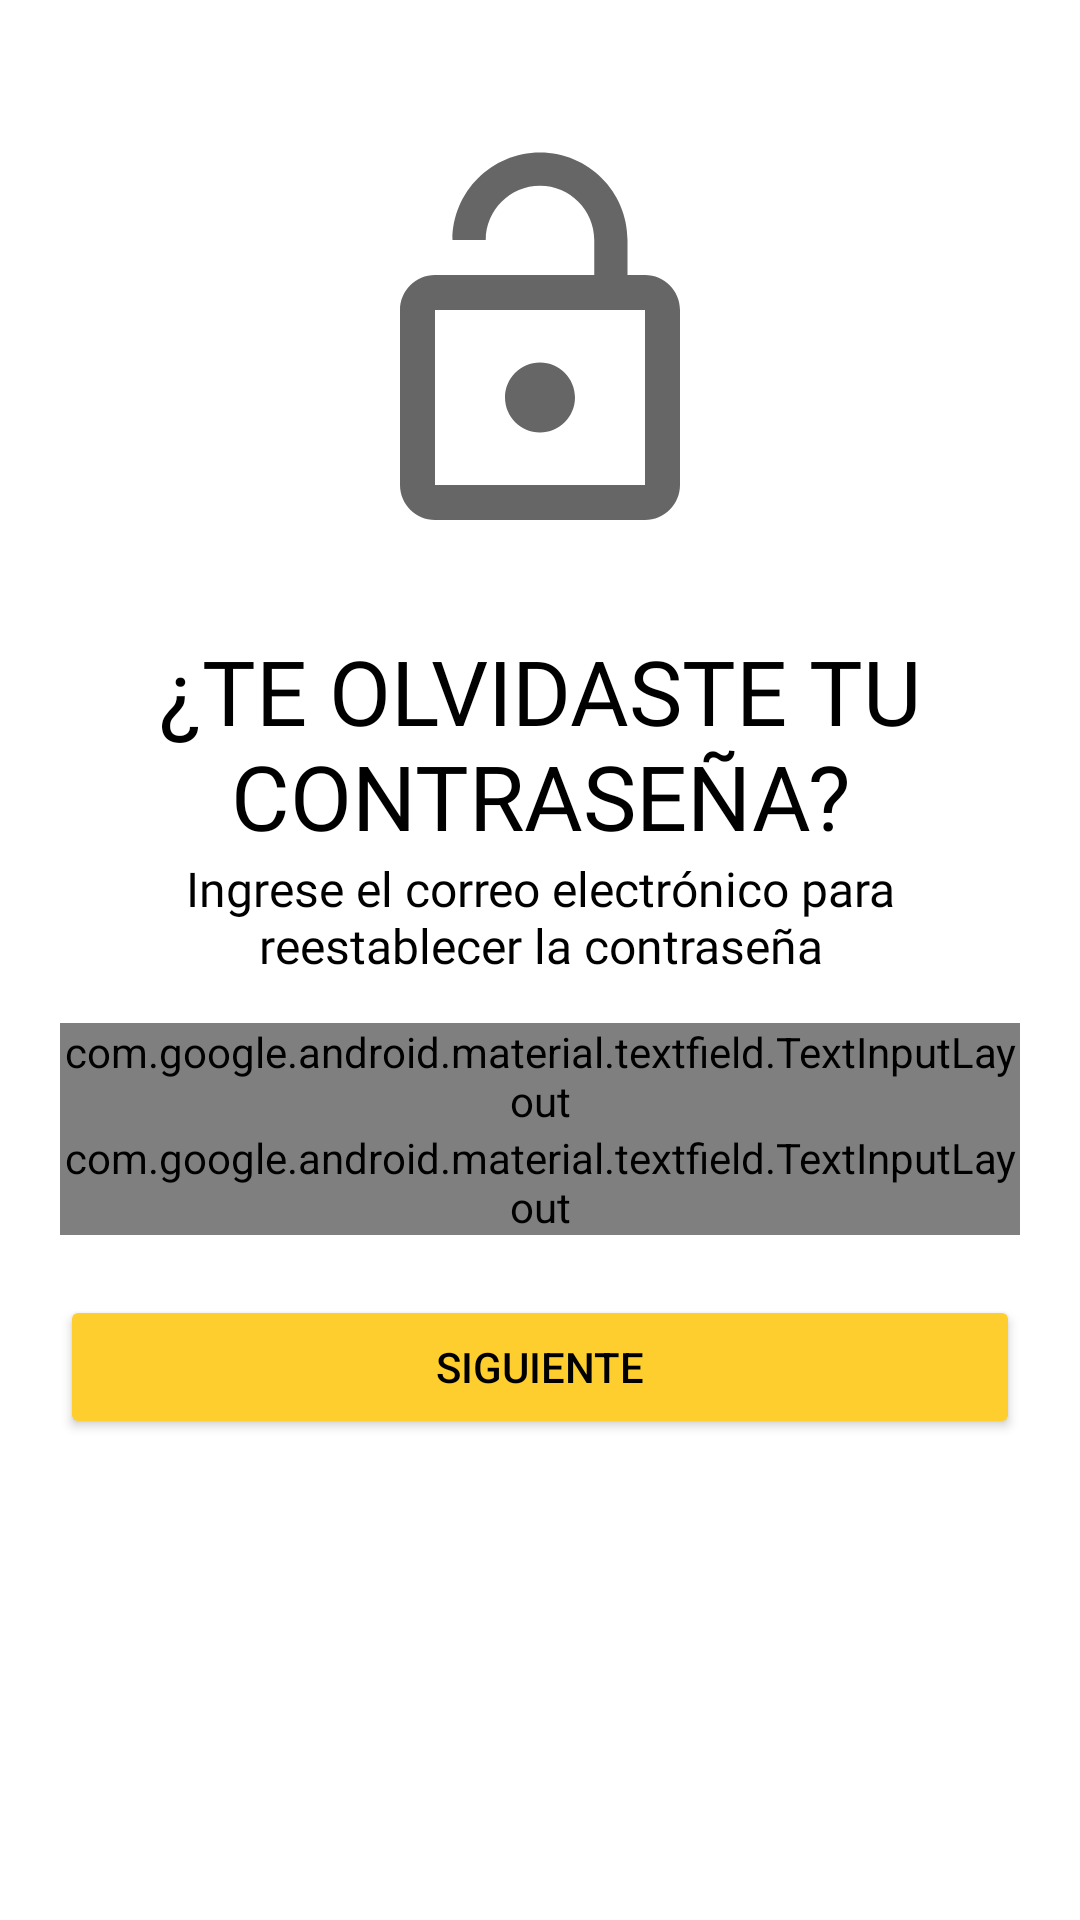

Android layout source for this screen:
<!-- AndroidManifest.xml: application theme AppTheme -->
<!-- res/layout/fragment_forget_local.xml -->
<?xml version="1.0" encoding="utf-8"?>
<ScrollView xmlns:android="http://schemas.android.com/apk/res/android"
    xmlns:tools="http://schemas.android.com/tools"
    android:layout_width="match_parent"
    android:layout_height="match_parent"
    xmlns:app="http://schemas.android.com/apk/res-auto"
    tools:context=".loginregister_usuario.forget"
    android:background="#fff"
    android:orientation="vertical"
    android:paddingLeft="20dp"
    android:paddingRight="20dp"
    android:paddingTop="20dp">

    <LinearLayout
        android:layout_width="match_parent"
        android:layout_height="wrap_content"
        android:orientation="vertical">

        <ImageView
            android:id="@+id/back_icon"
            android:layout_width="wrap_content"
            android:layout_height="wrap_content"
            android:padding="5dp"
            android:src="@drawable/ic_arrow_back_black_24dp" />

        <ImageView

            android:layout_width="150dp"
            android:layout_height="150dp"
            android:padding="5dp"
            app:startIconTint="@color/colorPrimaryDark"
            android:src="@drawable/ic_baseline_lock_open_50"
            android:layout_gravity="center"
            android:layout_marginTop="10dp"/>

        <TextView
            android:layout_width="wrap_content"
            android:layout_height="wrap_content"
            android:text="@string/te_olvidaste_tu_contrase_a"
            android:fontFamily="@font/helvetica_now_text_ext_bd_ita"
            android:textColor="@color/colorPrimaryDark"
            android:textSize="30sp"
           android:textAlignment="center"
            android:layout_marginTop="20dp"
            android:layout_gravity="center"/>
        <TextView
            android:layout_width="wrap_content"
            android:layout_height="wrap_content"
            android:text="@string/ingresa_el_correo_electr_nico_y_el_nombre_de_usuario_de_tu_cuenta"
            android:fontFamily="@font/helvetica_now_text_light"
            android:textColor="@color/colorPrimaryDark"
            android:textSize="16sp"
            android:textAlignment="center"
            android:layout_gravity="center"/>

        <com.google.android.material.textfield.TextInputLayout
            android:id="@+id/user"
            android:layout_width="match_parent"
            android:layout_height="wrap_content"
            android:hint="@string/usuario"
            app:hintTextColor="@color/colorPrimaryDark"
            app:boxStrokeColor="@color/colorPrimaryDark"
            app:boxStrokeWidthFocused="2dp"
            app:startIconDrawable="@drawable/ic_person_black_24dp"
            app:startIconTint="@color/colorPrimaryDark"
            android:textColorHint="@color/colorPrimaryDark"
            android:layout_marginTop="15dp"
            android:inputType="textEmailSubject"
            style="@style/Widget.MaterialComponents.TextInputLayout.OutlinedBox">

            <com.google.android.material.textfield.TextInputEditText
                android:layout_width="match_parent"
                android:layout_height="wrap_content"
                android:inputType="text"
                android:textColor="@color/colorPrimaryDark"/>

        </com.google.android.material.textfield.TextInputLayout>

        <com.google.android.material.textfield.TextInputLayout
            android:layout_width="match_parent"
            android:layout_height="wrap_content"
            android:hint="@string/correo_electr_nico"
            app:startIconDrawable="@drawable/ic_mail_black_24dp"
            style="@style/Widget.MaterialComponents.TextInputLayout.OutlinedBox"
            app:startIconTint="@color/colorPrimaryDark"
            android:textColorHint="@color/colorPrimaryDark"
            app:hintTextColor="@color/colorPrimaryDark"
            app:boxStrokeColor="@color/colorPrimaryDark"
            app:boxStrokeWidthFocused="2dp">

            <com.google.android.material.textfield.TextInputEditText
                android:id="@+id/edtxt_eMailReestablecerLocal"
                android:layout_width="match_parent"
                android:layout_height="wrap_content"
                android:inputType="textEmailAddress">

            </com.google.android.material.textfield.TextInputEditText>

        </com.google.android.material.textfield.TextInputLayout>
        <Button
            android:id="@+id/buttonNext"
            android:layout_width="match_parent"
            android:layout_height="wrap_content"
            android:text="@string/sig_btn"
            android:backgroundTint="@color/colorPrimary"
            android:textColor="@color/colorPrimaryDark"
            android:layout_marginTop="20dp"
            android:elevation="5dp" />

    </LinearLayout>

</ScrollView>
<!-- resources referenced by this layout -->
<resources>
  <color name="colorPrimary">#fece2f</color>
  <color name="colorPrimaryDark">#000000</color>
  <!-- drawable ic_baseline_lock_open_50 (drawable) -->
  <vector android:height="50dp" android:tint="?attr/colorControlNormal"
      android:viewportHeight="24" android:viewportWidth="24"
      android:width="50dp" xmlns:android="http://schemas.android.com/apk/res/android">
      <path android:fillColor="@android:color/white" android:pathData="M12,17c1.1,0 2,-0.9 2,-2s-0.9,-2 -2,-2 -2,0.9 -2,2 0.9,2 2,2zM18,8h-1L17,6c0,-2.76 -2.24,-5 -5,-5S7,3.24 7,6h1.9c0,-1.71 1.39,-3.1 3.1,-3.1 1.71,0 3.1,1.39 3.1,3.1v2L6,8c-1.1,0 -2,0.9 -2,2v10c0,1.1 0.9,2 2,2h12c1.1,0 2,-0.9 2,-2L20,10c0,-1.1 -0.9,-2 -2,-2zM18,20L6,20L6,10h12v10z"/>
  </vector>
  <string name="correo_electr_nico">Correo Electrónico</string>
  <string name="ingresa_el_correo_electr_nico_y_el_nombre_de_usuario_de_tu_cuenta">Ingrese el correo electrónico para reestablecer la contraseña</string>
  <string name="sig_btn">SIGUIENTE</string>
  <string name="te_olvidaste_tu_contrase_a">¿TE OLVIDASTE TU CONTRASEÑA?</string>
  <style name="AppTheme" parent="Theme.AppCompat.Light.DarkActionBar">
          
          <item name="colorPrimary">@color/colorPrimary</item>
          <item name="colorPrimaryDark">@color/colorPrimaryDark</item>
          <item name="colorAccent">@color/colorAccent</item>
      </style>
  <color name="colorAccent">#000000</color>
</resources>
